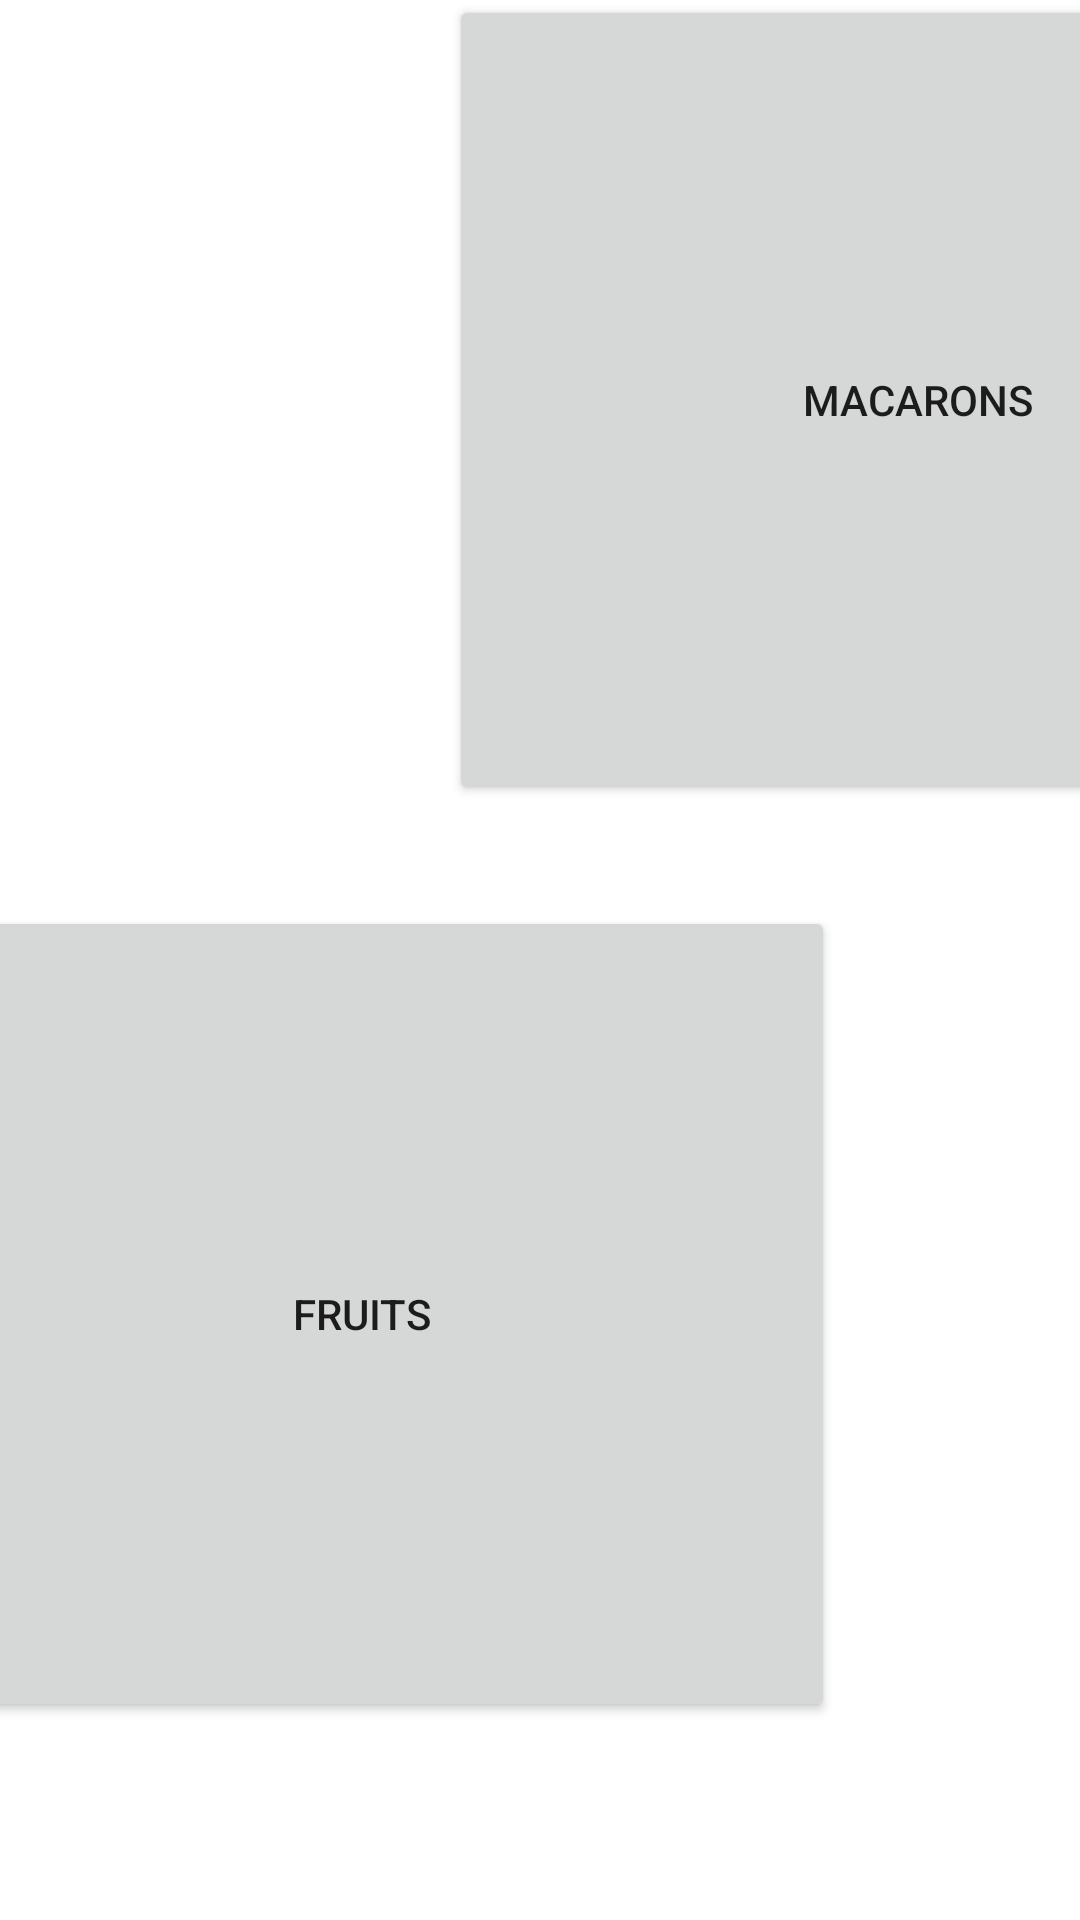

The Android layout XML behind this screen, and the referenced resources:
<!-- AndroidManifest.xml: application theme Theme.POS -->
<!-- res/layout/activity_order.xml -->
<?xml version="1.0" encoding="utf-8"?>
<androidx.constraintlayout.widget.ConstraintLayout xmlns:android="http://schemas.android.com/apk/res/android"
    xmlns:app="http://schemas.android.com/apk/res-auto"
    xmlns:tools="http://schemas.android.com/tools"
    android:layout_width="match_parent"
    android:layout_height="match_parent"
    tools:context=".OrderActivity">

    <Button
        android:id="@+id/button8"
        android:layout_width="315dp"
        android:layout_height="272dp"
        android:layout_marginTop="72dp"
        android:layout_marginEnd="82dp"
        android:layout_marginBottom="106dp"
        android:text="Fruits"
        app:layout_constraintBottom_toBottomOf="parent"
        app:layout_constraintEnd_toEndOf="parent"
        app:layout_constraintTop_toBottomOf="@+id/button6" />

    <Button
        android:id="@+id/button6"
        android:layout_width="315dp"
        android:layout_height="272dp"
        android:layout_marginStart="76dp"
        android:layout_marginTop="78dp"
        android:layout_marginEnd="91dp"
        android:layout_marginBottom="450dp"
        android:text="Desserts"
        app:layout_constraintBottom_toBottomOf="parent"
        app:layout_constraintEnd_toEndOf="parent"
        app:layout_constraintStart_toEndOf="@+id/button2"
        app:layout_constraintTop_toTopOf="parent" />

    <Button
        android:id="@+id/button2"
        android:layout_width="315dp"
        android:layout_height="272dp"
        android:layout_marginStart="483dp"
        android:layout_marginTop="78dp"
        android:layout_marginEnd="482dp"
        android:layout_marginBottom="450dp"
        android:text="Drinks"
        app:layout_constraintBottom_toBottomOf="parent"
        app:layout_constraintEnd_toEndOf="parent"
        app:layout_constraintStart_toStartOf="parent"
        app:layout_constraintTop_toTopOf="parent" />

    <Button
        android:id="@+id/MacaronActivitybtn"
        android:layout_width="313dp"
        android:layout_height="270dp"
        android:layout_marginStart="77dp"
        android:layout_marginTop="78dp"
        android:layout_marginEnd="93dp"
        android:layout_marginBottom="452dp"
        android:text="Macarons"
        app:layout_constraintBottom_toBottomOf="parent"
        app:layout_constraintEnd_toStartOf="@+id/button2"
        app:layout_constraintStart_toStartOf="parent"
        app:layout_constraintTop_toTopOf="parent" />

    <Button
        android:id="@+id/button5"
        android:layout_width="315dp"
        android:layout_height="265dp"
        android:layout_marginStart="83dp"
        android:layout_marginTop="80dp"
        android:layout_marginEnd="485dp"
        android:layout_marginBottom="107dp"
        android:text="Ice-creams"
        app:layout_constraintBottom_toBottomOf="parent"
        app:layout_constraintEnd_toStartOf="@+id/button8"
        app:layout_constraintStart_toStartOf="parent"
        app:layout_constraintTop_toBottomOf="@+id/MacaronActivitybtn" />

    <Button
        android:id="@+id/button7"
        android:layout_width="307dp"
        android:layout_height="265dp"
        android:layout_marginStart="90dp"
        android:layout_marginTop="78dp"
        android:layout_marginEnd="88dp"
        android:layout_marginBottom="107dp"
        android:text="Thai Dishes"
        app:layout_constraintBottom_toBottomOf="parent"
        app:layout_constraintEnd_toStartOf="@+id/button8"
        app:layout_constraintStart_toEndOf="@+id/button5"
        app:layout_constraintTop_toBottomOf="@+id/button2" />
</androidx.constraintlayout.widget.ConstraintLayout>
<!-- resources referenced by this layout -->
<resources>
  <style name="Theme.POS" parent="Theme.MaterialComponents.DayNight.DarkActionBar">
          
          <item name="colorPrimary">@color/purple_500</item>
          <item name="colorPrimaryVariant">@color/purple_700</item>
          <item name="colorOnPrimary">@color/white</item>
          
          <item name="colorSecondary">@color/teal_200</item>
          <item name="colorSecondaryVariant">@color/teal_700</item>
          <item name="colorOnSecondary">@color/black</item>
          
          <item name="android:statusBarColor" tools:targetApi="l">?attr/colorPrimaryVariant</item>
          
      </style>
  <!-- not gathered from this repository: default colours our renderer supplied (Android Studio template values) -->
  <color name="purple_500">#FF6200EE</color>
  <color name="purple_700">#FF3700B3</color>
  <color name="teal_200">#FF03DAC5</color>
  <color name="teal_700">#FF018786</color>
  <color name="black">#FF000000</color>
  <color name="white">#FFFFFFFF</color>
</resources>
